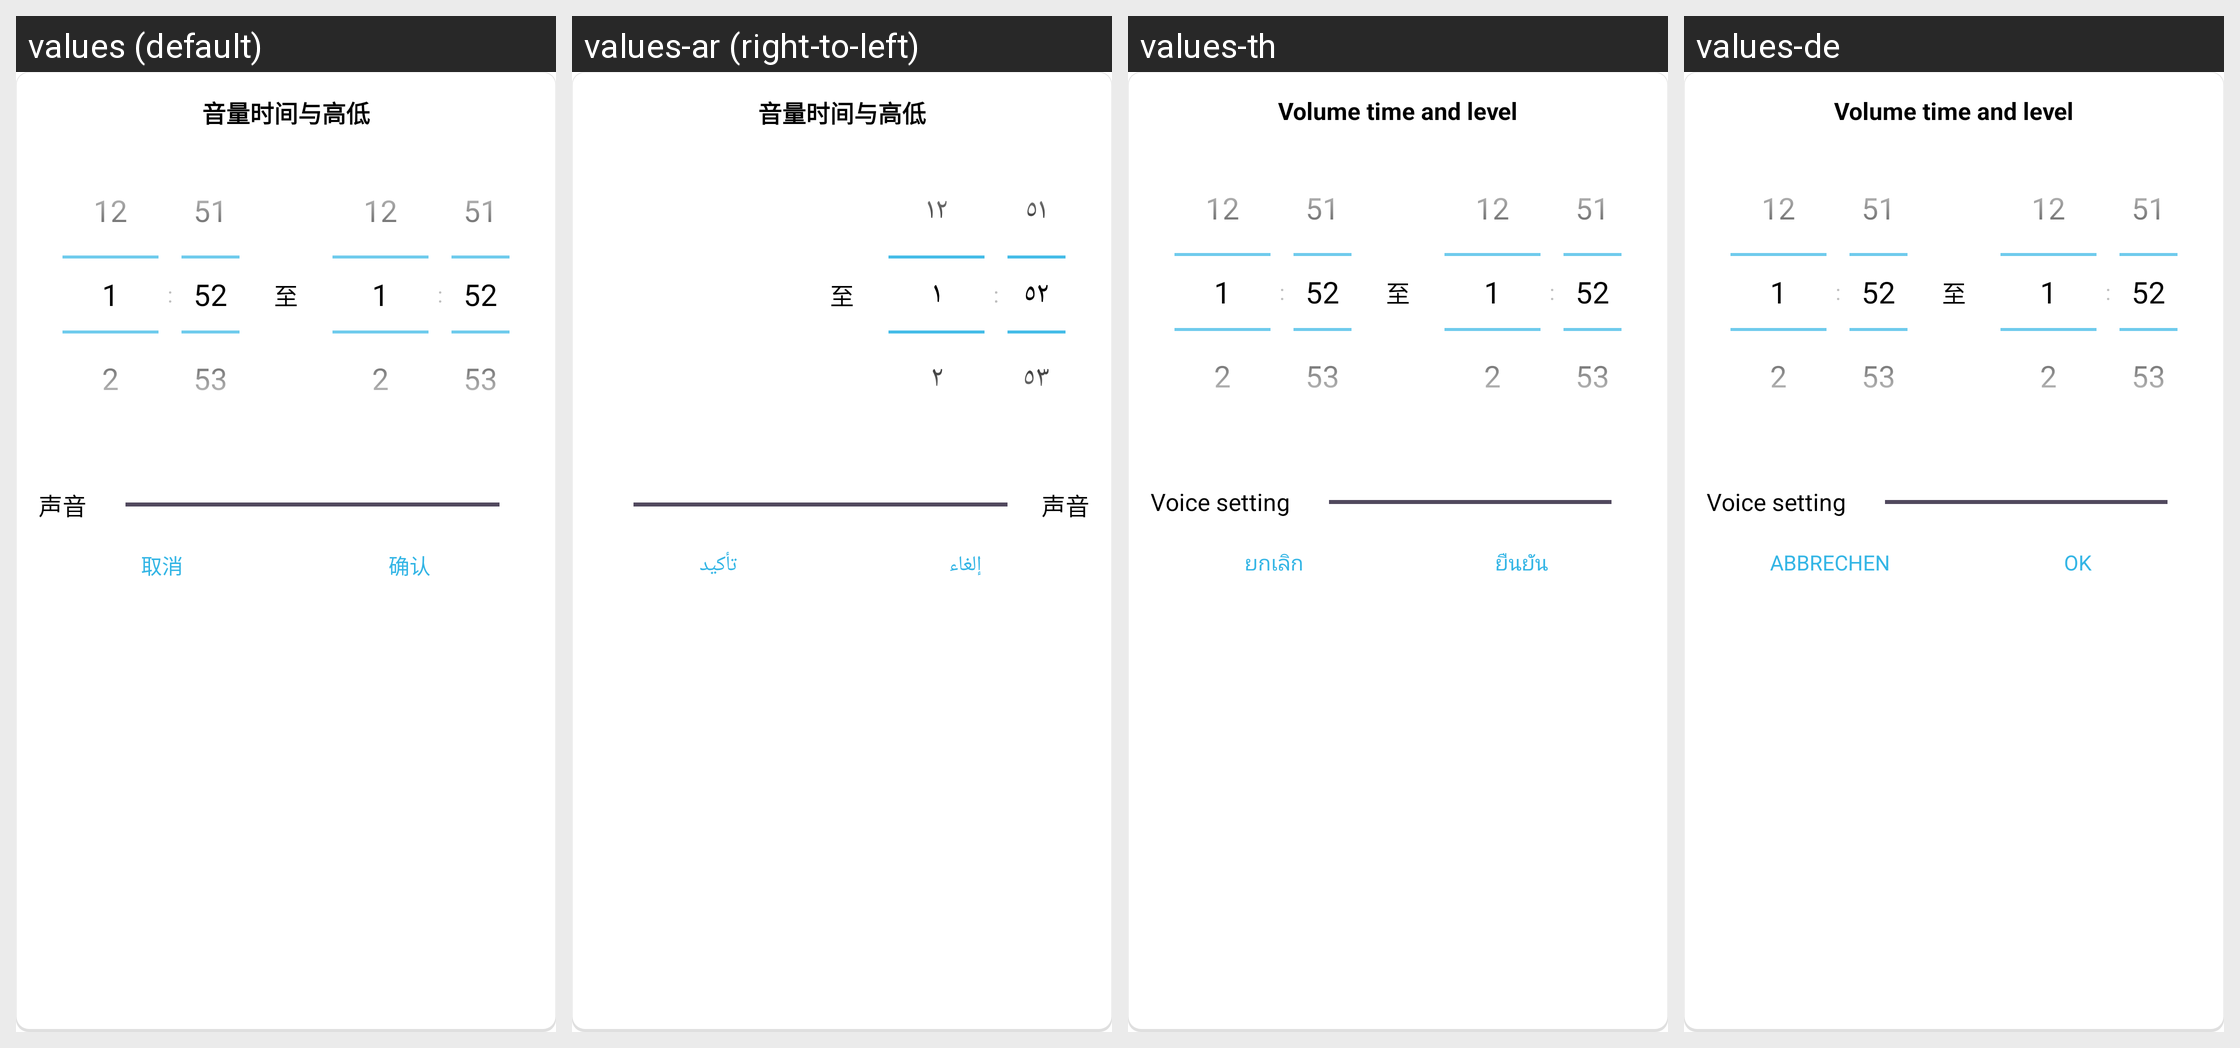

Locale-by-locale string values for the Android screen shown in this grid:
Android screen res/layout/dialog_time_range_picker.xml rendered under 4 locales, left to right: values (default), values-ar (right-to-left), values-th, values-de. Device: Nexus 5 (rendered at 1080×1920; each locale shown at half size, 540×960, under a caption strip naming it); theme AppTheme.
Other locales in the repository, not shown: values-en, values-en-rUK, values-en-rUS, values-en-rZA, values-es, values-fr, values-hy, values-it, values-ko, values-pl.
Strings drawn on this screen, with the default value and each locale's value (text and hints the layout hard-codes, and strings that could not be matched under every locale, appear in the picture but are not listed):

lab_volume_timeorsize
  values: 音量时间与高低
  values-ar: 音量时间与高低  [not translated; the default value is used]
  values-th: Volume time and level
  values-de: Volume time and level

lab_volume
  values: 声音
  values-ar: 声音  [not translated; the default value is used]
  values-th: Voice setting
  values-de: Voice setting

button_cancel
  values: 取消
  values-ar: إلغاء
  values-th: ยกเลิก
  values-de: ABBRECHEN

button_ok
  values: 确认
  values-ar: تأكيد
  values-th: ยืนยัน
  values-de: OK
